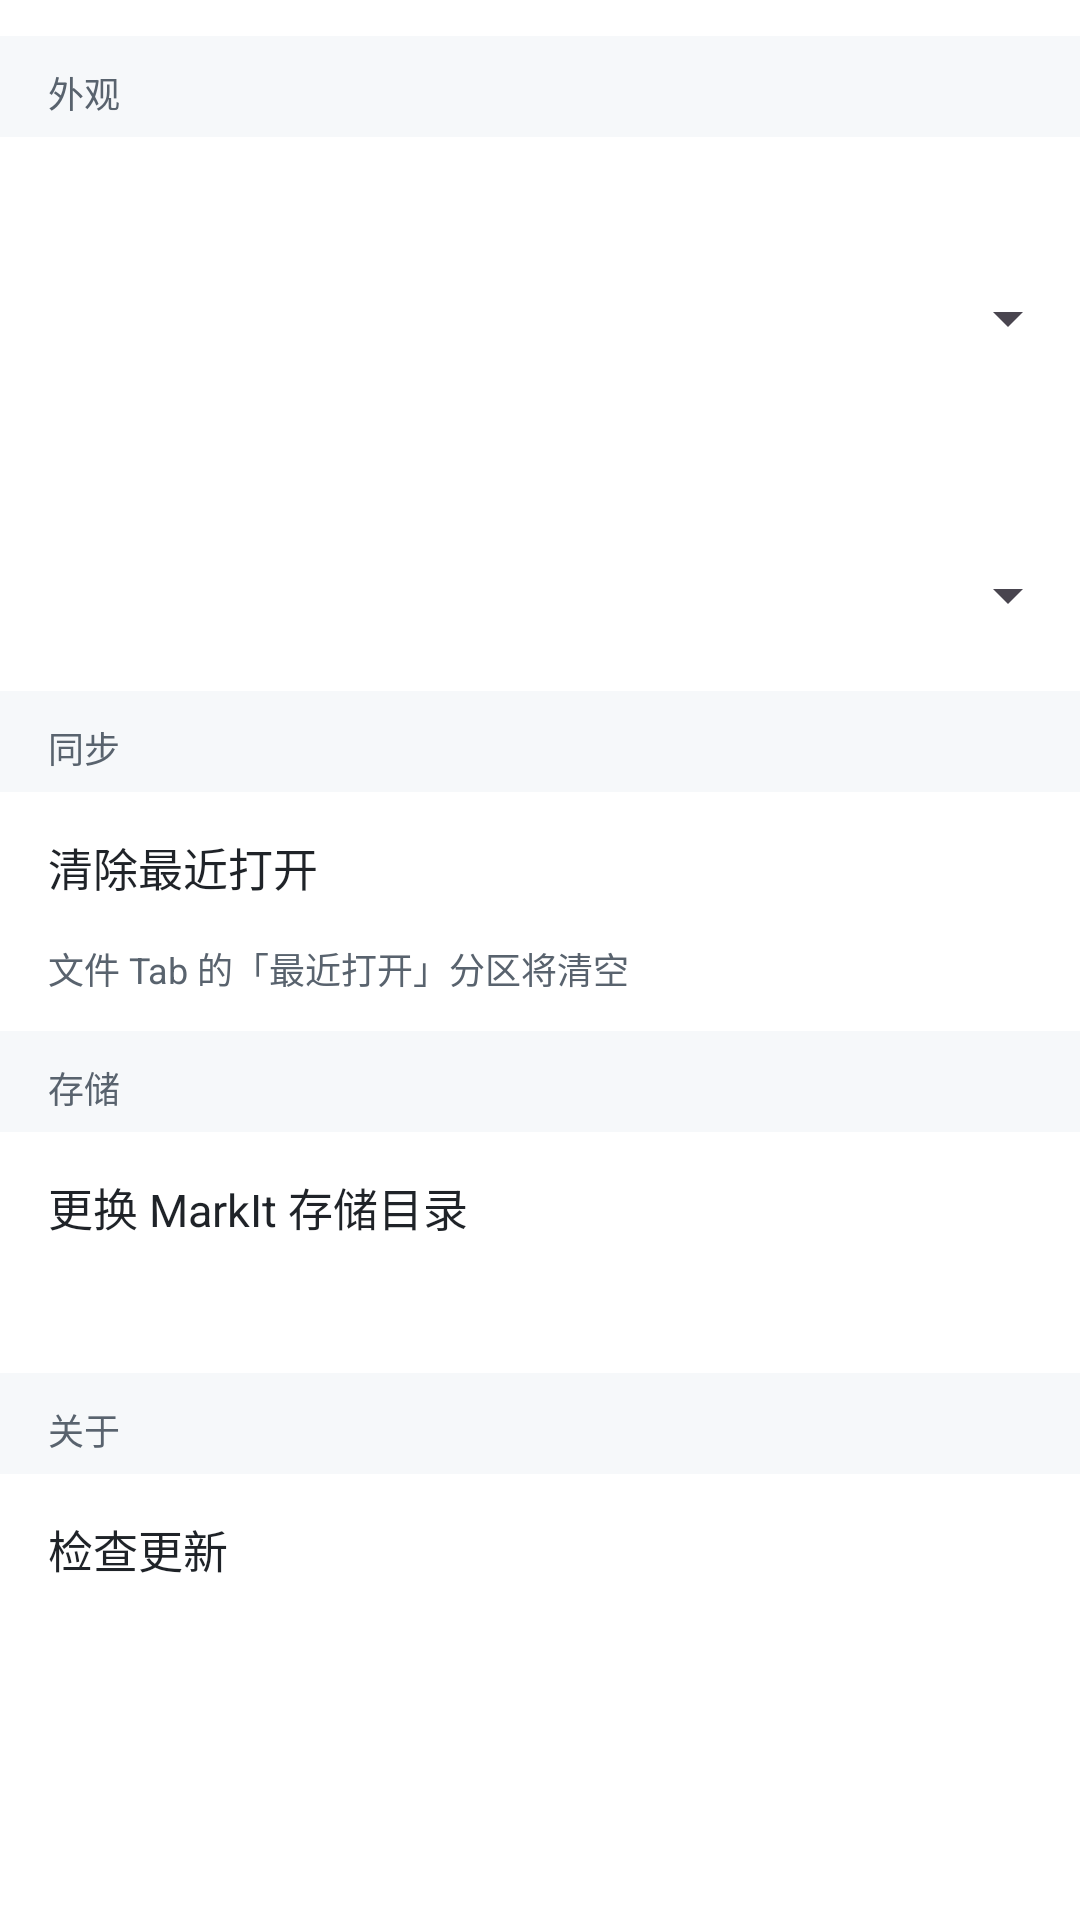

Write the Android layout XML for this screen, with the resource values it uses.
<!-- AndroidManifest.xml: application theme Theme.Markit -->
<!-- res/layout/fragment_settings.xml -->
<?xml version="1.0" encoding="utf-8"?>
<androidx.constraintlayout.widget.ConstraintLayout
    xmlns:android="http://schemas.android.com/apk/res/android"
    xmlns:app="http://schemas.android.com/apk/res-auto"
    android:layout_width="match_parent"
    android:layout_height="match_parent"
    android:background="@color/bg_canvas">

    
    <ScrollView
        android:id="@+id/settingsScroll"
        android:layout_width="0dp"
        android:layout_height="0dp"
        android:clipToPadding="false"
        android:paddingTop="12dp"
        app:layout_constraintTop_toTopOf="parent"
        app:layout_constraintBottom_toBottomOf="parent"
        app:layout_constraintStart_toStartOf="parent"
        app:layout_constraintEnd_toEndOf="parent">

        <LinearLayout
            android:layout_width="match_parent"
            android:layout_height="wrap_content"
            android:orientation="vertical"
            android:paddingBottom="24dp">

            
            <TextView
                style="@style/SettingsSection"
                android:text="外观" />

            <include
                android:id="@+id/themeRow"
                layout="@layout/item_setting_spinner" />

            <include
                android:id="@+id/styleRow"
                layout="@layout/item_setting_spinner" />

            
            <TextView
                style="@style/SettingsSection"
                android:text="同步" />

            <TextView
                android:id="@+id/clearRecent"
                style="@style/SettingsAction"
                android:text="清除最近打开" />

            <TextView
                style="@style/SettingsHint"
                android:paddingTop="0dp"
                android:paddingBottom="12dp"
                android:text="文件 Tab 的「最近打开」分区将清空" />

            
            <TextView
                style="@style/SettingsSection"
                android:text="存储" />

            <TextView
                android:id="@+id/changeVault"
                style="@style/SettingsAction"
                android:text="更换 MarkIt 存储目录" />

            <TextView
                android:id="@+id/vaultPath"
                style="@style/SettingsHint"
                android:paddingBottom="12dp" />

            
            <TextView
                style="@style/SettingsSection"
                android:text="关于" />

            
            <TextView
                android:id="@+id/checkUpdate"
                style="@style/SettingsAction"
                android:text="检查更新" />

            <TextView
                android:id="@+id/versionText"
                style="@style/SettingsHint"
                android:paddingBottom="8dp" />

        </LinearLayout>
    </ScrollView>

</androidx.constraintlayout.widget.ConstraintLayout>
<!-- res/layout/item_setting_spinner.xml (included above) -->
<?xml version="1.0" encoding="utf-8"?>
<LinearLayout xmlns:android="http://schemas.android.com/apk/res/android"
    android:layout_width="match_parent"
    android:layout_height="wrap_content"
    android:orientation="vertical"
    android:paddingBottom="8dp">

    <TextView
        android:id="@+id/spinnerLabel"
        android:layout_width="match_parent"
        android:layout_height="wrap_content"
        android:paddingStart="16dp"
        android:paddingEnd="16dp"
        android:paddingTop="12dp"
        android:paddingBottom="4dp"
        android:textSize="15sp"
        android:textColor="@color/fg_default" />

    <Spinner
        android:id="@+id/spinner"
        android:layout_width="match_parent"
        android:layout_height="wrap_content"
        android:minHeight="48dp"
        android:paddingStart="12dp"
        android:paddingEnd="12dp"
        android:spinnerMode="dropdown"
        android:popupBackground="@color/bg_canvas" />

</LinearLayout>
<!-- resources referenced by this layout -->
<resources>
  <color name="bg_canvas">#FFFFFF</color>
  <color name="fg_default">#1F2328</color>
  <style name="SettingsAction">
          <item name="android:layout_width">match_parent</item>
          <item name="android:layout_height">wrap_content</item>
          <item name="android:background">?android:attr/selectableItemBackground</item>
          <item name="android:paddingStart">16dp</item>
          <item name="android:paddingEnd">16dp</item>
          <item name="android:paddingTop">14dp</item>
          <item name="android:paddingBottom">14dp</item>
          <item name="android:textSize">15sp</item>
          <item name="android:textColor">@color/fg_default</item>
      </style>
  <style name="SettingsHint">
          <item name="android:layout_width">match_parent</item>
          <item name="android:layout_height">wrap_content</item>
          <item name="android:paddingStart">16dp</item>
          <item name="android:paddingEnd">16dp</item>
          <item name="android:paddingTop">2dp</item>
          <item name="android:textSize">12sp</item>
          <item name="android:textColor">@color/fg_muted</item>
      </style>
  <style name="SettingsSection">
          <item name="android:layout_width">match_parent</item>
          <item name="android:layout_height">wrap_content</item>
          <item name="android:background">@color/bg_subtle</item>
          <item name="android:paddingStart">16dp</item>
          <item name="android:paddingEnd">16dp</item>
          <item name="android:paddingTop">10dp</item>
          <item name="android:paddingBottom">6dp</item>
          <item name="android:textSize">12sp</item>
          <item name="android:textColor">@color/fg_muted</item>
      </style>
  <style name="Theme.Markit" parent="Theme.Material3.DayNight.NoActionBar">
          <item name="colorPrimary">@color/accent</item>
          <item name="android:windowBackground">@color/bg_canvas</item>
          
          <item name="android:statusBarColor">@android:color/transparent</item>
          <item name="android:navigationBarColor">@android:color/transparent</item>
      </style>
  <color name="fg_muted">#59636E</color>
  <color name="bg_subtle">#F6F8FA</color>
  <color name="accent">#0969DA</color>
</resources>
